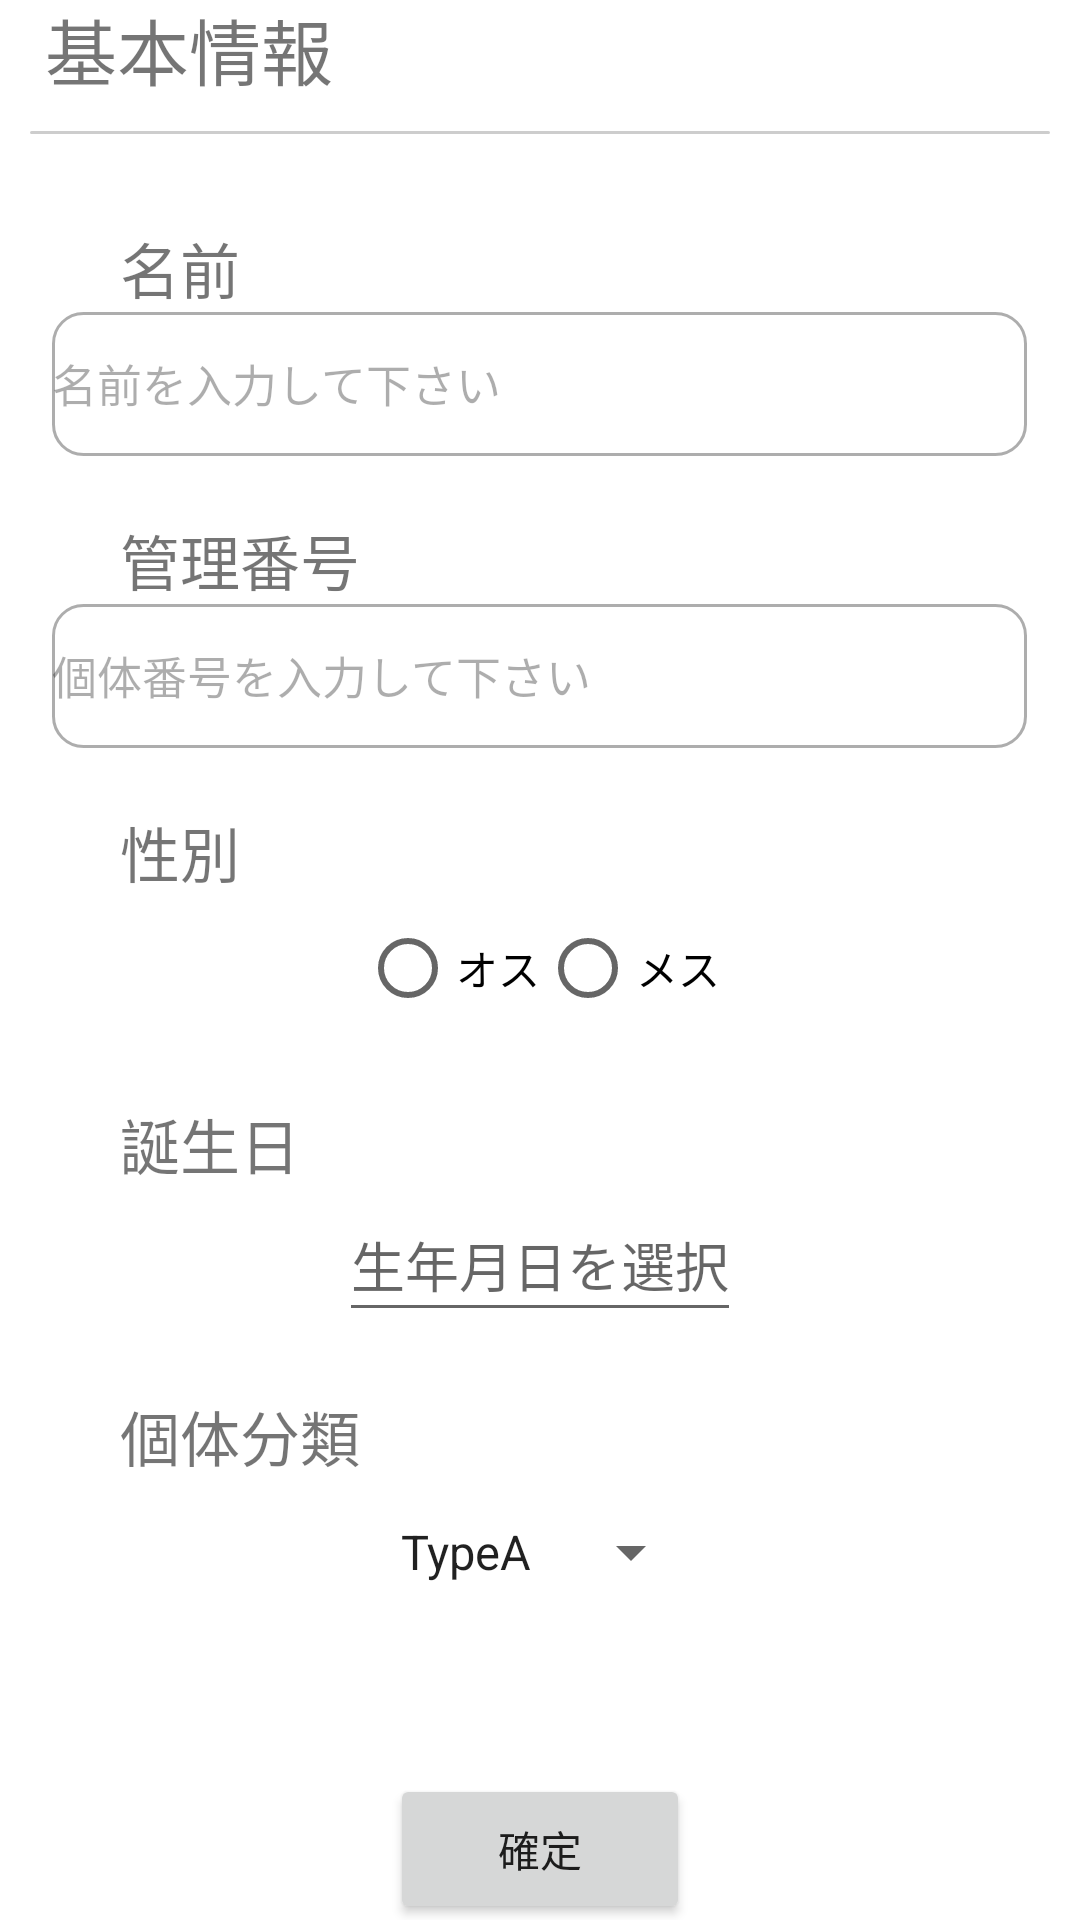

Produce the Android XML layout that renders to this screen, including the resource entries it uses.
<!-- AndroidManifest.xml: application theme Theme.CM_v1 -->
<!-- res/layout/setting_cow_info.xml -->
<?xml version="1.0" encoding="utf-8"?>
<androidx.constraintlayout.widget.ConstraintLayout xmlns:android="http://schemas.android.com/apk/res/android"
    xmlns:app="http://schemas.android.com/apk/res-auto"
    xmlns:tools="http://schemas.android.com/tools"
    android:layout_width="match_parent"
    android:layout_height="match_parent">

    <LinearLayout
        android:layout_width="match_parent"
        android:layout_height="match_parent"
        android:layout_gravity="center_vertical"
        android:gravity="center_vertical"
        android:orientation="vertical"
        app:layout_constraintBottom_toBottomOf="parent"
        app:layout_constraintTop_toTopOf="parent"
        tools:layout_editor_absoluteX="0dp">

        <TextView
            android:id="@+id/title"
            android:layout_width="wrap_content"
            android:layout_height="wrap_content"
            android:layout_marginLeft="15sp"
            android:text="基本情報"
            android:textSize="24sp"
            app:layout_constraintBottom_toBottomOf="parent"
            app:layout_constraintEnd_toEndOf="parent"
            app:layout_constraintHorizontal_bias="0"
            app:layout_constraintStart_toStartOf="parent"
            app:layout_constraintTop_toTopOf="parent"
            app:layout_constraintVertical_bias="0" />

        <View
            android:id="@+id/line"
            android:layout_width="match_parent"
            android:layout_height="1sp"
            android:layout_margin="10sp"
            android:background="@drawable/underline"
            app:layout_constraintTop_toBottomOf="@+id/title"
            tools:layout_editor_absoluteX="0dp" />

        <TextView
            android:id="@+id/text_info_name"
            android:layout_width="wrap_content"
            android:layout_height="wrap_content"
            android:paddingLeft="40sp"
            android:paddingTop="20sp"
            android:text="名前"
            android:textSize="20sp"
            app:layout_constraintTop_toBottomOf="@+id/line"
            tools:layout_editor_absoluteX="0dp" />

        <EditText
            android:id="@+id/edit_info_name"
            android:layout_width="325sp"
            android:layout_height="48sp"
            android:layout_gravity="center"
            android:background="@drawable/bg_edittext"
            android:inputType="text"
            android:text="名前を入力して下さい"
            android:textColor="#52000000"
            android:textSize="15sp"
            app:layout_constraintEnd_toEndOf="parent"
            app:layout_constraintHorizontal_bias="0.36"
            app:layout_constraintStart_toStartOf="parent"
            app:layout_constraintTop_toBottomOf="@+id/text_info_name" />

        <TextView
            android:id="@+id/text_info_number"
            android:layout_width="wrap_content"
            android:layout_height="wrap_content"
            android:paddingLeft="40sp"
            android:paddingTop="20sp"
            android:text="管理番号"
            android:textSize="20sp"
            app:layout_constraintEnd_toEndOf="parent"
            app:layout_constraintHorizontal_bias="0.0"
            app:layout_constraintStart_toStartOf="parent"
            app:layout_constraintTop_toBottomOf="@+id/edit_info_name" />

        <EditText
            android:id="@+id/edit_info_number"
            android:layout_width="325sp"
            android:layout_height="48sp"
            android:layout_gravity="center"
            android:background="@drawable/bg_edittext"
            android:inputType="text"
            android:text="個体番号を入力して下さい"
            android:textColor="#52000000"
            android:textSize="15sp"
            app:layout_constraintEnd_toEndOf="parent"
            app:layout_constraintHorizontal_bias="0.36"
            app:layout_constraintStart_toStartOf="parent"
            app:layout_constraintTop_toBottomOf="@+id/text_info_number" />

        <TextView
            android:id="@+id/text_info_gender"
            android:layout_width="wrap_content"
            android:layout_height="wrap_content"
            android:paddingLeft="40sp"
            android:paddingTop="20sp"
            android:text="性別"
            android:textSize="20sp"
            app:layout_constraintEnd_toEndOf="parent"
            app:layout_constraintHorizontal_bias="0.0"
            app:layout_constraintStart_toStartOf="parent"
            app:layout_constraintTop_toBottomOf="@+id/edit_info_number" />

        <RadioGroup
            android:id="@+id/radio_gender"
            android:layout_width="wrap_content"
            android:layout_height="wrap_content"
            android:layout_gravity="center"
            android:orientation="horizontal"
            app:layout_constraintTop_toBottomOf="@+id/text_info_gender">

            <RadioButton
                android:id="@+id/radio_gender_osu"
                android:layout_width="wrap_content"
                android:layout_height="wrap_content"
                android:text="オス" />

            <RadioButton
                android:id="@+id/radio_gender_mesu"
                android:layout_width="wrap_content"
                android:layout_height="wrap_content"
                android:text="メス" />
        </RadioGroup>


        <TextView
            android:id="@+id/text_info_birthbay"
            android:layout_width="wrap_content"
            android:layout_height="wrap_content"
            android:paddingLeft="40sp"
            android:paddingTop="20sp"
            android:text="誕生日"
            android:textSize="20sp"
            app:layout_constraintEnd_toEndOf="parent"
            app:layout_constraintHorizontal_bias="0.0"
            app:layout_constraintStart_toStartOf="parent"
            app:layout_constraintTop_toBottomOf="@+id/radio_gender" />

        <EditText
            android:id="@+id/edit_info_date"
            android:layout_width="wrap_content"
            android:layout_height="48sp"
            android:layout_gravity="center"
            android:clickable="true"
            android:focusable="false"
            android:hint="生年月日を選択"
            android:inputType="none" />

        <TextView
            android:id="@+id/text_info_type"
            android:layout_width="wrap_content"
            android:layout_height="wrap_content"
            android:paddingLeft="40sp"
            android:paddingTop="20sp"
            android:text="個体分類"
            android:textSize="20sp"
            app:layout_constraintEnd_toEndOf="parent"
            app:layout_constraintHorizontal_bias="0.0"
            app:layout_constraintStart_toStartOf="parent"
            app:layout_constraintTop_toBottomOf="@+id/editTextDate" />

        <Spinner
            android:id="@+id/spinner_type"
            android:layout_width="wrap_content"
            android:layout_height="48sp"
            android:layout_gravity="center"
            android:entries="@array/type_options"
            app:layout_constraintEnd_toEndOf="parent"
            app:layout_constraintStart_toStartOf="parent"
            app:layout_constraintTop_toBottomOf="@+id/text_info_type" />


        <Button
            android:id="@+id/btnFinish"
            android:layout_width="100sp"
            android:layout_height="50sp"
            android:layout_gravity="center"
            android:layout_marginTop="50sp"
            android:text="確定" />


    </LinearLayout>

</androidx.constraintlayout.widget.ConstraintLayout>
<!-- resources referenced by this layout -->
<resources>
  <string-array name="type_options">
          <item>TypeA</item>
          <item>TypeB</item>
          <item>TypeC</item>
      </string-array>
  <!-- drawable bg_edittext (drawable) -->
  <?xml version="1.0" encoding="utf-8"?>
  <shape
      xmlns:android="http://schemas.android.com/apk/res/android"
      android:shape="rectangle"
      >
  
      <solid
          android:color="@color/white"
          />
  
      <stroke
          android:color="#52000000"
          android:width="1dp"
          />
  
      <corners
          android:radius="10sp"
          />
  
  </shape>
  <!-- drawable underline (drawable) -->
  <?xml version="1.0" encoding="utf-8"?>
  <shape xmlns:android="http://schemas.android.com/apk/res/android">
      <stroke android:width="2px" android:color="#32000000" />
      <padding android:left="2px" android:top="2px"
          android:right="2px" android:bottom="2px" />
      <corners android:radius="4px" />
  </shape>
  <style name="Theme.CM_v1" parent="Theme.MaterialComponents.DayNight.DarkActionBar">
          
          <item name="colorPrimary">@color/teal_200</item>
          <item name="colorPrimaryVariant">@color/white</item>
          <item name="colorOnPrimary">@color/white</item>
          
          <item name="colorSecondary">@color/teal_200</item>
          <item name="colorSecondaryVariant">@color/teal_700</item>
          <item name="colorOnSecondary">@color/black</item>
          
          <item name="android:statusBarColor">@color/white</item>
          
          <item name="actionBarStyle">@style/CustomActionBar</item>
      </style>
  <color name="white">#FFFFFFFF</color>
  <color name="teal_200">#0E863E</color>
  <color name="teal_700">#FF018786</color>
  <color name="black">#FF000000</color>
  <style name="CustomActionBar" parent="@style/Widget.AppCompat.Light.ActionBar.Solid.Inverse">
          <item name="background">@color/teal_200</item>
          <item name="titleTextStyle">@style/MyActionBarTitle</item>
      </style>
  <style name="MyActionBarTitle" parent="@style/TextAppearance.AppCompat.Widget.ActionBar.Title">
          <item name="android:textColor">@color/teal_200</item>
      </style>
</resources>
